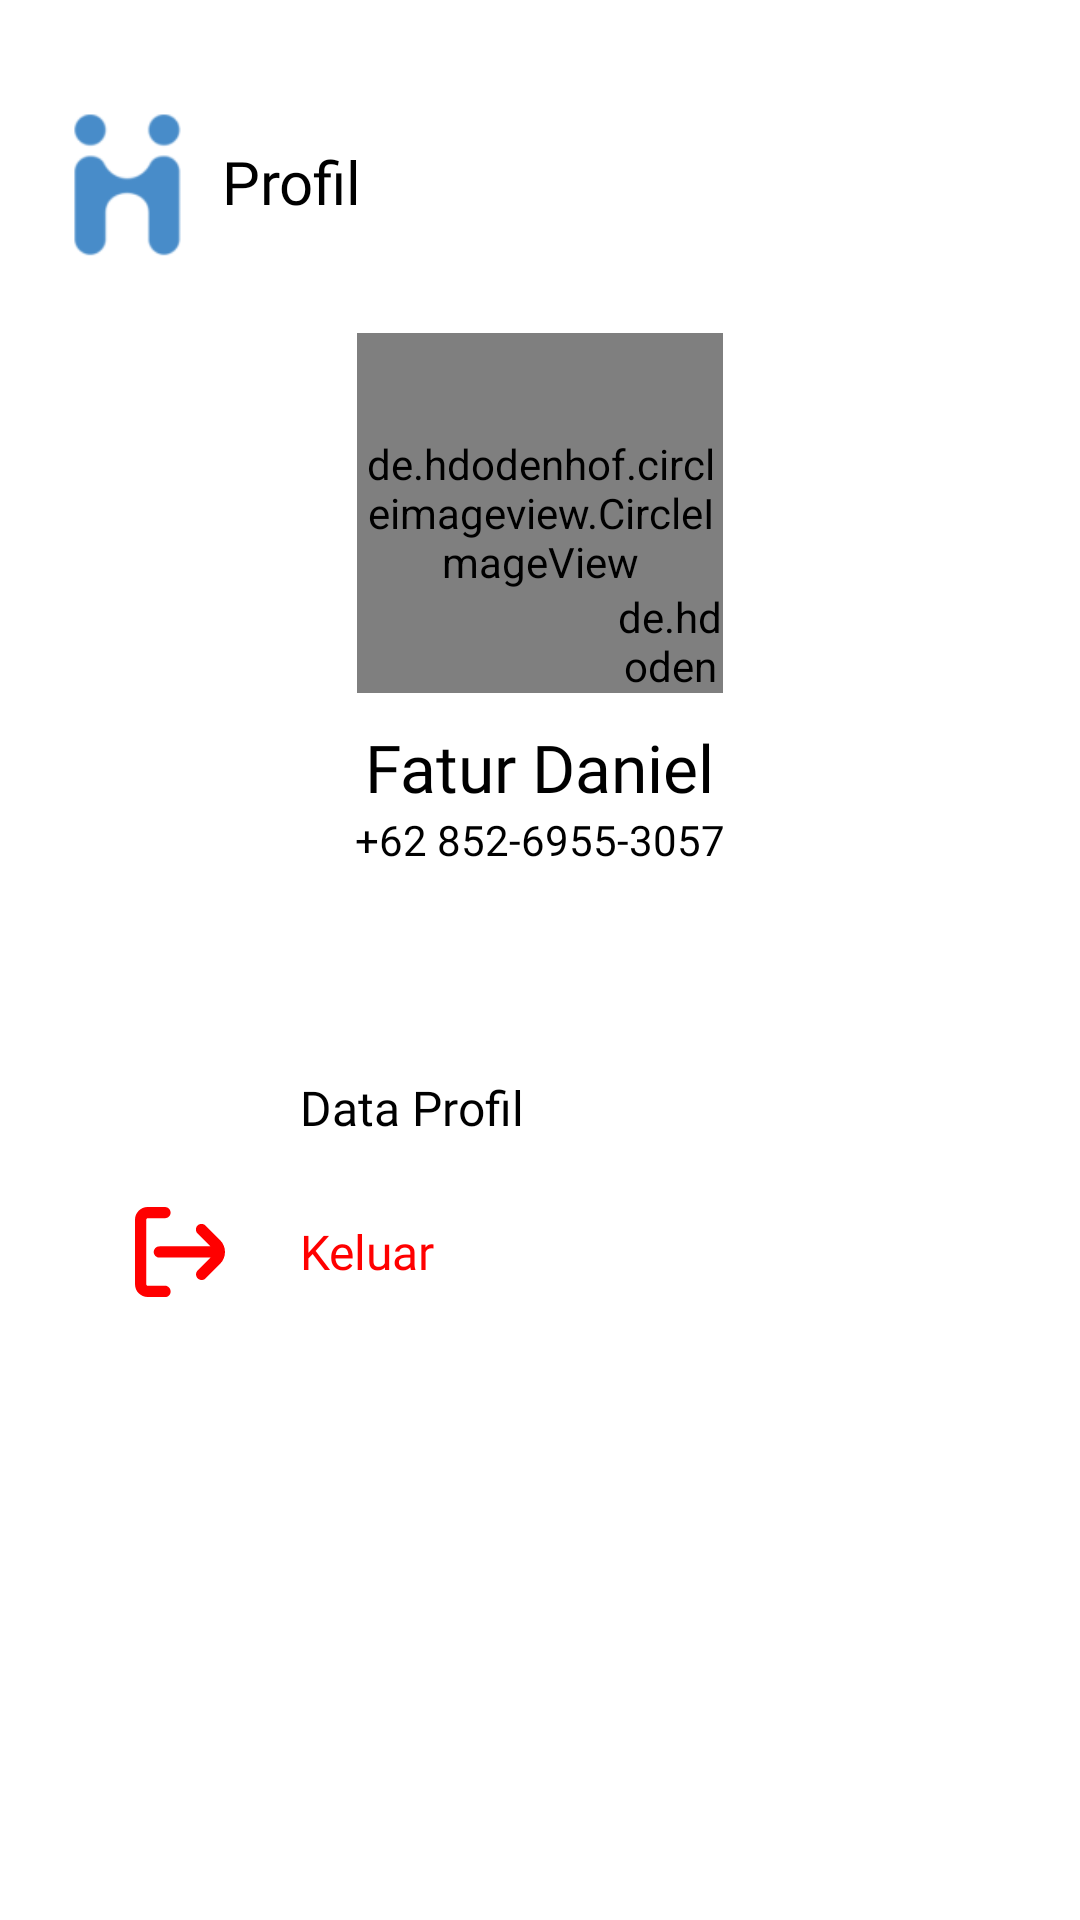

Write the Android layout XML for this screen, with the resource values it uses.
<!-- AndroidManifest.xml: application theme Theme.Mobile -->
<!-- res/layout/fragment_profil.xml -->
<?xml version="1.0" encoding="utf-8"?>
<RelativeLayout
    xmlns:android="http://schemas.android.com/apk/res/android"
    xmlns:app="http://schemas.android.com/apk/res-auto"
    xmlns:tools="http://schemas.android.com/tools"
    android:layout_width="match_parent"
    android:layout_height="match_parent"
    tools:context=".ProfilFragment"
    android:background="@color/white">

    <include
        android:id="@+id/header"
        layout="@layout/header_profil"
        app:layout_constraintTop_toTopOf="parent"
        app:layout_constraintBottom_toTopOf="@+id/cl"
        />

    <androidx.constraintlayout.widget.ConstraintLayout
        android:id="@+id/cl"
        android:layout_width="wrap_content"
        android:layout_height="wrap_content"
        android:layout_below="@+id/header"
        android:layout_centerHorizontal="true">

        <de.hdodenhof.circleimageview.CircleImageView
            app:layout_constraintTop_toTopOf="parent"
            app:layout_constraintStart_toStartOf="parent"
            android:id="@+id/foto"
            android:layout_width="122dp"
            android:layout_height="120dp"
            android:src="@drawable/squid" />

        <de.hdodenhof.circleimageview.CircleImageView
            android:id="@+id/btn_edit_logo"
            android:layout_width="35dp"
            android:layout_height="35dp"
            android:src="@drawable/edit"
            app:layout_constraintBottom_toBottomOf="parent"
            app:layout_constraintRight_toRightOf="parent"/>
    </androidx.constraintlayout.widget.ConstraintLayout>

    <TextView
        android:id="@+id/namauser"
        android:layout_width="wrap_content"
        android:layout_height="wrap_content"
        android:fontFamily="@font/poppinssemibold"
        android:textColor="@color/black"
        android:text="@string/nama"
        android:layout_marginTop="10dp"
        android:layout_centerHorizontal="true"
        android:textSize="22sp"
        android:layout_below="@id/cl"/>


    <TextView
        android:id="@+id/nouser"
        android:layout_width="wrap_content"
        android:layout_height="wrap_content"
        android:fontFamily="@font/poppinssemibold"
        android:textColor="@color/black"
        android:text="@string/nohp"
        android:layout_centerHorizontal="true"
        android:layout_below="@id/namauser"/>

    <ImageView
        android:id="@+id/line"
        android:layout_width="1000dp"
        android:layout_height="wrap_content"
        android:layout_centerHorizontal="true"
        android:layout_marginTop="35dp"
        android:layout_below="@id/nouser"
        android:src="@drawable/line"/>

    <LinearLayout
        android:layout_width="wrap_content"
        android:layout_height="wrap_content"
        android:orientation="vertical"
        android:layout_marginTop="30dp"
        android:layout_marginLeft="45dp"
        android:layout_below="@id/line">

        <LinearLayout
            android:id="@+id/editprofil"
            android:layout_width="wrap_content"
            android:layout_height="wrap_content"
            android:orientation="horizontal">
            <ImageView
                android:id="@+id/edtprof"
                android:layout_width="30sp"
                android:layout_height="30dp"
                android:src="@drawable/userhitam"/>

            <TextView
                android:id="@+id/txt_edtprof"
                android:layout_width="wrap_content"
                android:layout_height="wrap_content"
                android:layout_marginLeft="25dp"
                android:layout_gravity="center"
                android:fontFamily="@font/poppinssemibold"
                android:textColor="@color/black"
                android:textSize="16sp"
                android:text="Data Profil"/>
        </LinearLayout>

        <LinearLayout
            android:id="@+id/keluar"
            android:layout_width="wrap_content"
            android:layout_height="wrap_content"
            android:orientation="horizontal"
            android:layout_marginTop="18dp">
            <ImageView
                android:id="@+id/out"
                android:layout_width="30sp"
                android:layout_height="30dp"
                android:src="@drawable/exit"/>

            <TextView
                android:id="@+id/txt_out"
                android:layout_width="wrap_content"
                android:layout_height="wrap_content"
                android:layout_marginLeft="25dp"
                android:layout_gravity="center"
                android:fontFamily="@font/poppinssemibold"
                android:textColor="@color/merah"
                android:textSize="16sp"
                android:text="Keluar"/>
        </LinearLayout>
    </LinearLayout>


</RelativeLayout>
<!-- res/layout/header_profil.xml (included above) -->
<?xml version="1.0" encoding="utf-8"?>
<androidx.constraintlayout.widget.ConstraintLayout
    xmlns:android="http://schemas.android.com/apk/res/android"
    xmlns:app="http://schemas.android.com/apk/res-auto"
    xmlns:tools="http://schemas.android.com/tools"
    android:layout_width="match_parent"
    android:layout_height="wrap_content"
    android:paddingVertical="20dp">

    <LinearLayout
        android:id="@+id/ly"
        android:layout_width="match_parent"
        android:layout_height="wrap_content"
        android:orientation="horizontal"
        app:layout_constraintTop_toTopOf="parent"
        app:layout_constraintLeft_toLeftOf="parent"
        android:layout_marginTop="10dp">
        <ImageView
            android:id="@+id/gambar1"
            android:layout_width="49dp"
            android:layout_height="61dp"
            android:layout_marginLeft="18dp"
            android:src="@drawable/gambar2"/>

        <TextView
            android:id="@+id/txt_halo1"
            android:layout_width="wrap_content"
            android:layout_height="wrap_content"
            android:text="@string/profile"
            android:fontFamily="@font/poppinssemibold"
            android:layout_gravity="center"
            android:textSize="20sp"
            android:textColor="@color/black"
            android:layout_marginLeft="7dp" />
    </LinearLayout>
</androidx.constraintlayout.widget.ConstraintLayout>
<!-- resources referenced by this layout -->
<resources>
  <color name="black">#FF000000</color>
  <color name="merah">#FF0000</color>
  <color name="white">#FFFFFFFF</color>
  <!-- drawable edit (drawable) -->
  <vector xmlns:android="http://schemas.android.com/apk/res/android"
      android:width="24dp"
      android:height="24dp"
      android:viewportWidth="24"
      android:viewportHeight="24">
    <path
        android:fillColor="@color/black"
        android:pathData="m13.75,11.664l-3.457,3.457c-0.559,0.559 -1.332,0.879 -2.121,0.879h-0.172v-0.172c0,-0.789 0.32,-1.562 0.879,-2.121l3.457,-3.457 1.414,1.414ZM14.793,7.793l-1.043,1.043 1.414,1.414 1.043,-1.043c0.39,-0.39 0.39,-1.024 0,-1.414s-1.023,-0.391 -1.414,0ZM24,12c0,6.617 -5.383,12 -12,12S0,18.617 0,12 5.383,0 12,0s12,5.383 12,12ZM17.621,6.379c-1.17,-1.17 -3.072,-1.17 -4.242,0l-5.914,5.914c-0.944,0.944 -1.465,2.2 -1.465,3.535v1.172c0,0.553 0.447,1 1,1h1.172c1.335,0 2.591,-0.521 3.535,-1.465l5.914,-5.914c1.17,-1.17 1.17,-3.072 0,-4.242Z"/>
  </vector>
  <!-- drawable exit (drawable) -->
  <vector xmlns:android="http://schemas.android.com/apk/res/android"
      android:width="512dp"
      android:height="512dp"
      android:viewportWidth="512"
      android:viewportHeight="512">
    <path
        android:fillColor="@color/merah"
        android:pathData="M170.7,448H72.76c-4.81,-0.01 -8.71,-3.91 -8.73,-8.73V72.72c0.01,-4.81 3.91,-8.71 8.73,-8.73h97.94c17.67,0 32,-14.33 32,-32s-14.33,-32 -32,-32H72.76C32.61,0.05 0.08,32.58 0.03,72.72v366.55C0.08,479.42 32.61,511.95 72.76,512h97.94c17.67,0 32,-14.33 32,-32S188.37,448 170.7,448z"/>
    <path
        android:fillColor="@color/merah"
        android:pathData="M483.91,188.12l-82.82,-82.75c-12.5,-12.49 -32.76,-12.49 -45.26,0.01s-12.49,32.76 0.01,45.26l72.79,72.77L138.7,224c-17.67,0 -32,14.33 -32,32s14.33,32 32,32l0,0l291.11,-0.53l-73.96,73.96c-12.04,12.94 -11.32,33.18 1.62,45.23c12.3,11.44 31.35,11.44 43.63,-0.02l82.75,-82.75c37.49,-37.49 37.49,-98.27 0,-135.76c0,0 -0,-0 -0,-0L483.91,188.12z"/>
  </vector>
  <!-- drawable gambar2: png bitmap (drawable, 3702 bytes) -->
  <!-- drawable squid: jpg bitmap (drawable, 140101 bytes) -->
  <string name="nama">Fatur Daniel</string>
  <string name="nohp">+62 852-6955-3057</string>
  <string name="profile">Profil</string>
  <style name="Theme.Mobile" parent="Theme.AppCompat.Light.DarkActionBar">
          <item name="colorPrimary">@color/PrimaryColor</item>
          <item name="colorSecondary">@color/SecondaryColor</item>
          <item name="colorAccent">@color/black</item>
          <item name="colorOnSecondary">@color/white</item>
          <item name="colorOnPrimary">@color/bg</item>
      </style>
  <color name="PrimaryColor">#488CC9</color>
  <color name="SecondaryColor">#969696</color>
  <color name="bg">#EEEEEE</color>
</resources>
